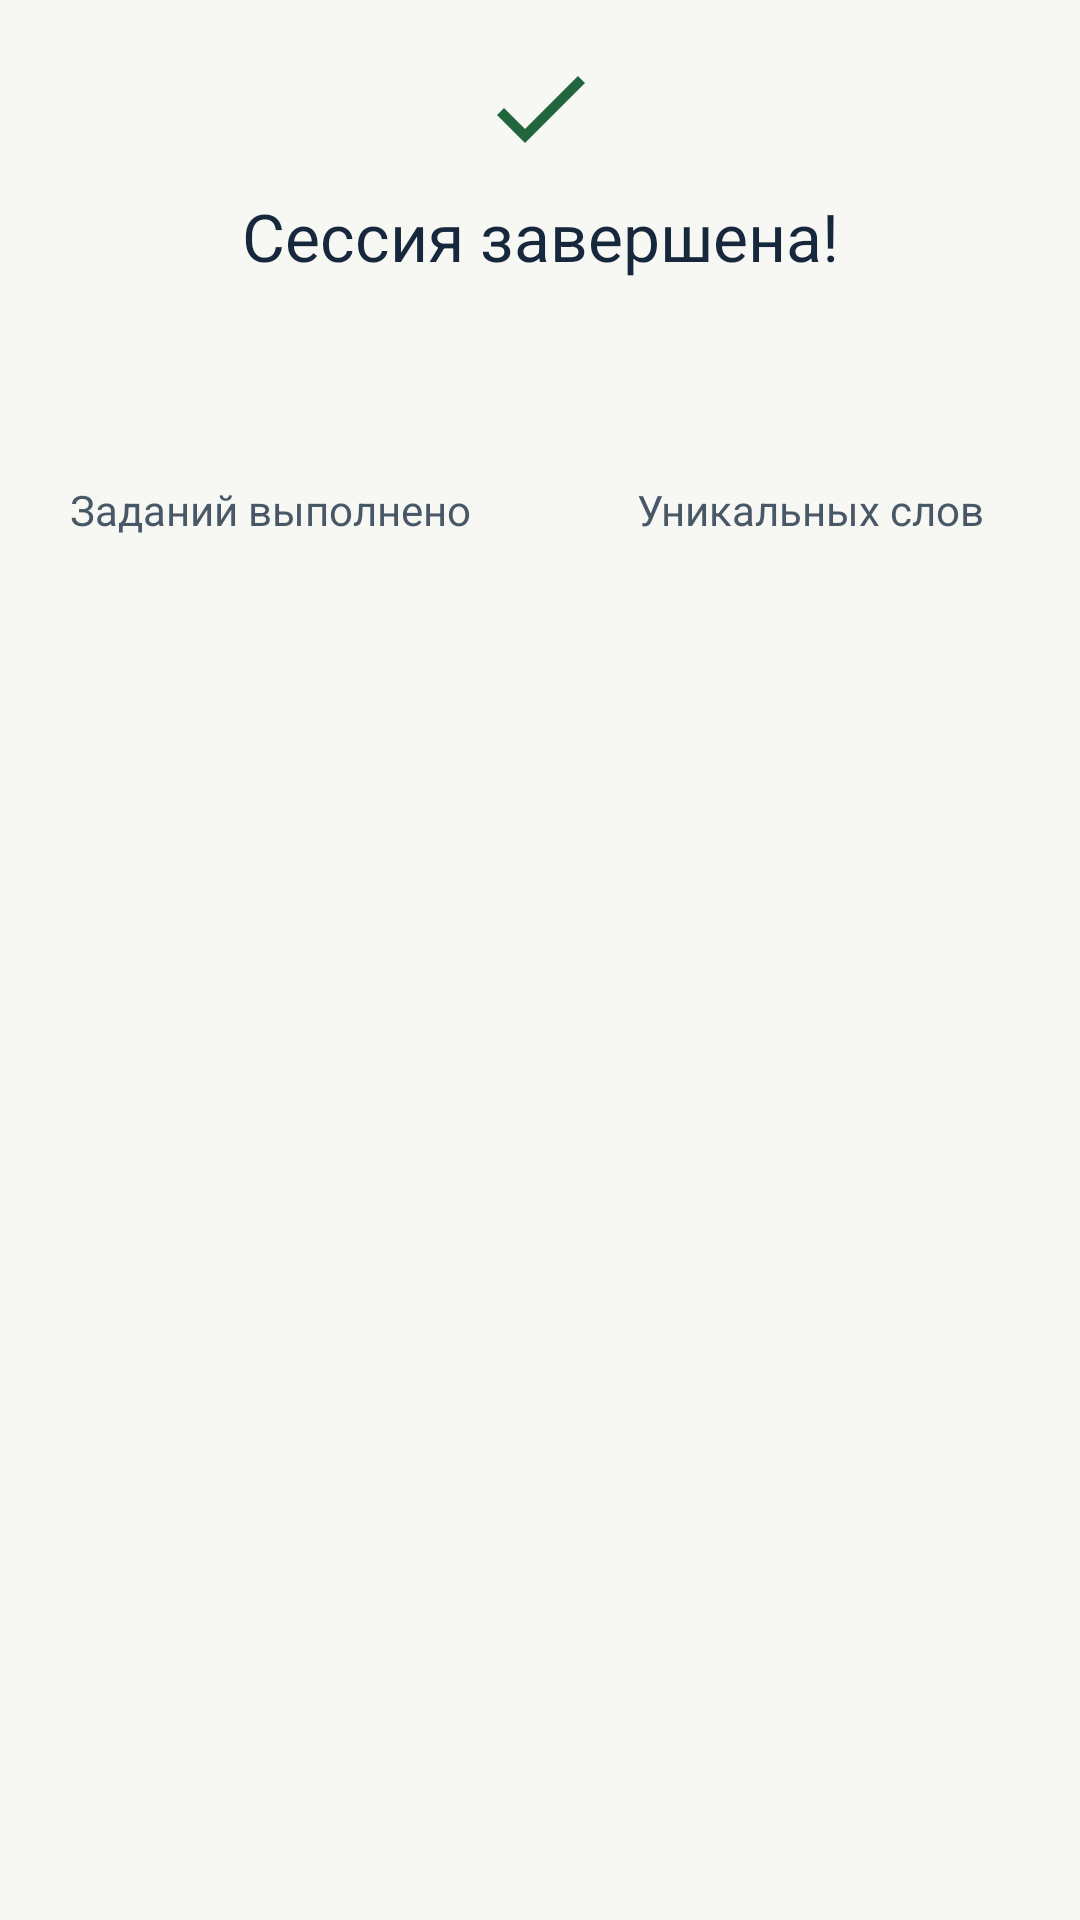

Reconstruct the res/layout file that produces this screen, plus the resources it refers to.
<!-- AndroidManifest.xml: application theme Theme.LexiFlow -->
<!-- res/layout/quiz_summary.xml -->
<LinearLayout xmlns:android="http://schemas.android.com/apk/res/android"
    xmlns:app="http://schemas.android.com/apk/res-auto"
    android:layout_width="match_parent" android:layout_height="wrap_content"
    android:orientation="vertical" android:gravity="center_horizontal"
    android:paddingVertical="@dimen/space_medium">
    <androidx.appcompat.widget.AppCompatImageView android:layout_width="40dp" android:layout_height="40dp"
        android:src="@drawable/ic_check" app:tint="@color/quiz_correct"
        android:importantForAccessibility="no" />
    <TextView android:layout_width="match_parent" android:layout_height="wrap_content"
        android:layout_marginTop="@dimen/space_small" android:gravity="center"
        android:accessibilityHeading="true" android:textAppearance="@style/PanelHeading"
        android:text="@string/review_session_finished" />
    <LinearLayout android:layout_width="match_parent" android:layout_height="wrap_content"
        android:layout_marginTop="@dimen/space_large" android:baselineAligned="false">
        <LinearLayout android:layout_width="0dp" android:layout_height="wrap_content"
            android:layout_weight="1" android:gravity="center_horizontal" android:orientation="vertical">
            <TextView android:id="@+id/summary_tasks" android:layout_width="match_parent" android:layout_height="wrap_content"
                android:gravity="center" android:textAppearance="@style/PageHeading" />
            <TextView android:layout_width="match_parent" android:layout_height="wrap_content"
                android:textColor="@color/secondary_text" android:gravity="center"
                android:text="@string/quiz_completed_tasks" />
        </LinearLayout>
        <LinearLayout android:layout_width="0dp" android:layout_height="wrap_content"
            android:layout_weight="1" android:gravity="center_horizontal" android:orientation="vertical">
            <TextView android:id="@+id/summary_words" android:layout_width="match_parent" android:layout_height="wrap_content"
                android:gravity="center" android:textAppearance="@style/PageHeading" />
            <TextView android:layout_width="match_parent" android:layout_height="wrap_content"
                android:textColor="@color/secondary_text" android:gravity="center"
                android:text="@string/quiz_unique_words" />
        </LinearLayout>
    </LinearLayout>
</LinearLayout>
<!-- resources referenced by this layout -->
<resources>
  <color name="quiz_correct">#21653D</color>
  <color name="secondary_text">#485866</color>
  <dimen name="space_large">24dp</dimen>
  <dimen name="space_medium">16dp</dimen>
  <dimen name="space_small">8dp</dimen>
  <!-- drawable ic_check (drawable) -->
  <vector xmlns:android="http://schemas.android.com/apk/res/android"
      android:width="24dp" android:height="24dp" android:viewportWidth="24" android:viewportHeight="24">
      <path android:fillColor="@color/ink" android:pathData="M9,16.2L4.8,12l-1.4,1.4L9,19l12,-12 -1.4,-1.4z" />
  </vector>
  <string name="quiz_completed_tasks">Заданий выполнено</string>
  <string name="quiz_unique_words">Уникальных слов</string>
  <string name="review_session_finished">Сессия завершена!</string>
  <style name="PageHeading" parent="TextAppearance.Material3.HeadlineLarge">
          <item name="android:fontFamily">sans-serif-medium</item>
          <item name="android:textColor">@color/ink</item>
      </style>
  <style name="PanelHeading" parent="TextAppearance.Material3.TitleLarge">
          <item name="android:textColor">@color/ink</item>
      </style>
  <style name="Theme.LexiFlow" parent="Theme.Material3.Light.NoActionBar">
          <item name="colorPrimary">@color/blue</item>
          <item name="colorSecondary">@color/ink</item>
          <item name="colorSurface">@color/paper</item>
          <item name="colorOnSurface">@color/ink</item>
          <item name="colorSecondaryContainer">@color/mint</item>
          <item name="colorOnSecondaryContainer">@color/ink</item>
          <item name="android:windowBackground">@color/paper</item>
          <item name="android:windowLightStatusBar">true</item>
          <item name="android:windowLightNavigationBar">true</item>
          <item name="android:fontFamily">sans-serif</item>
      </style>
  <color name="ink">#17283D</color>
  <color name="blue">#335CF0</color>
  <color name="paper">#F7F8F4</color>
  <color name="mint">#C8F1E2</color>
</resources>
